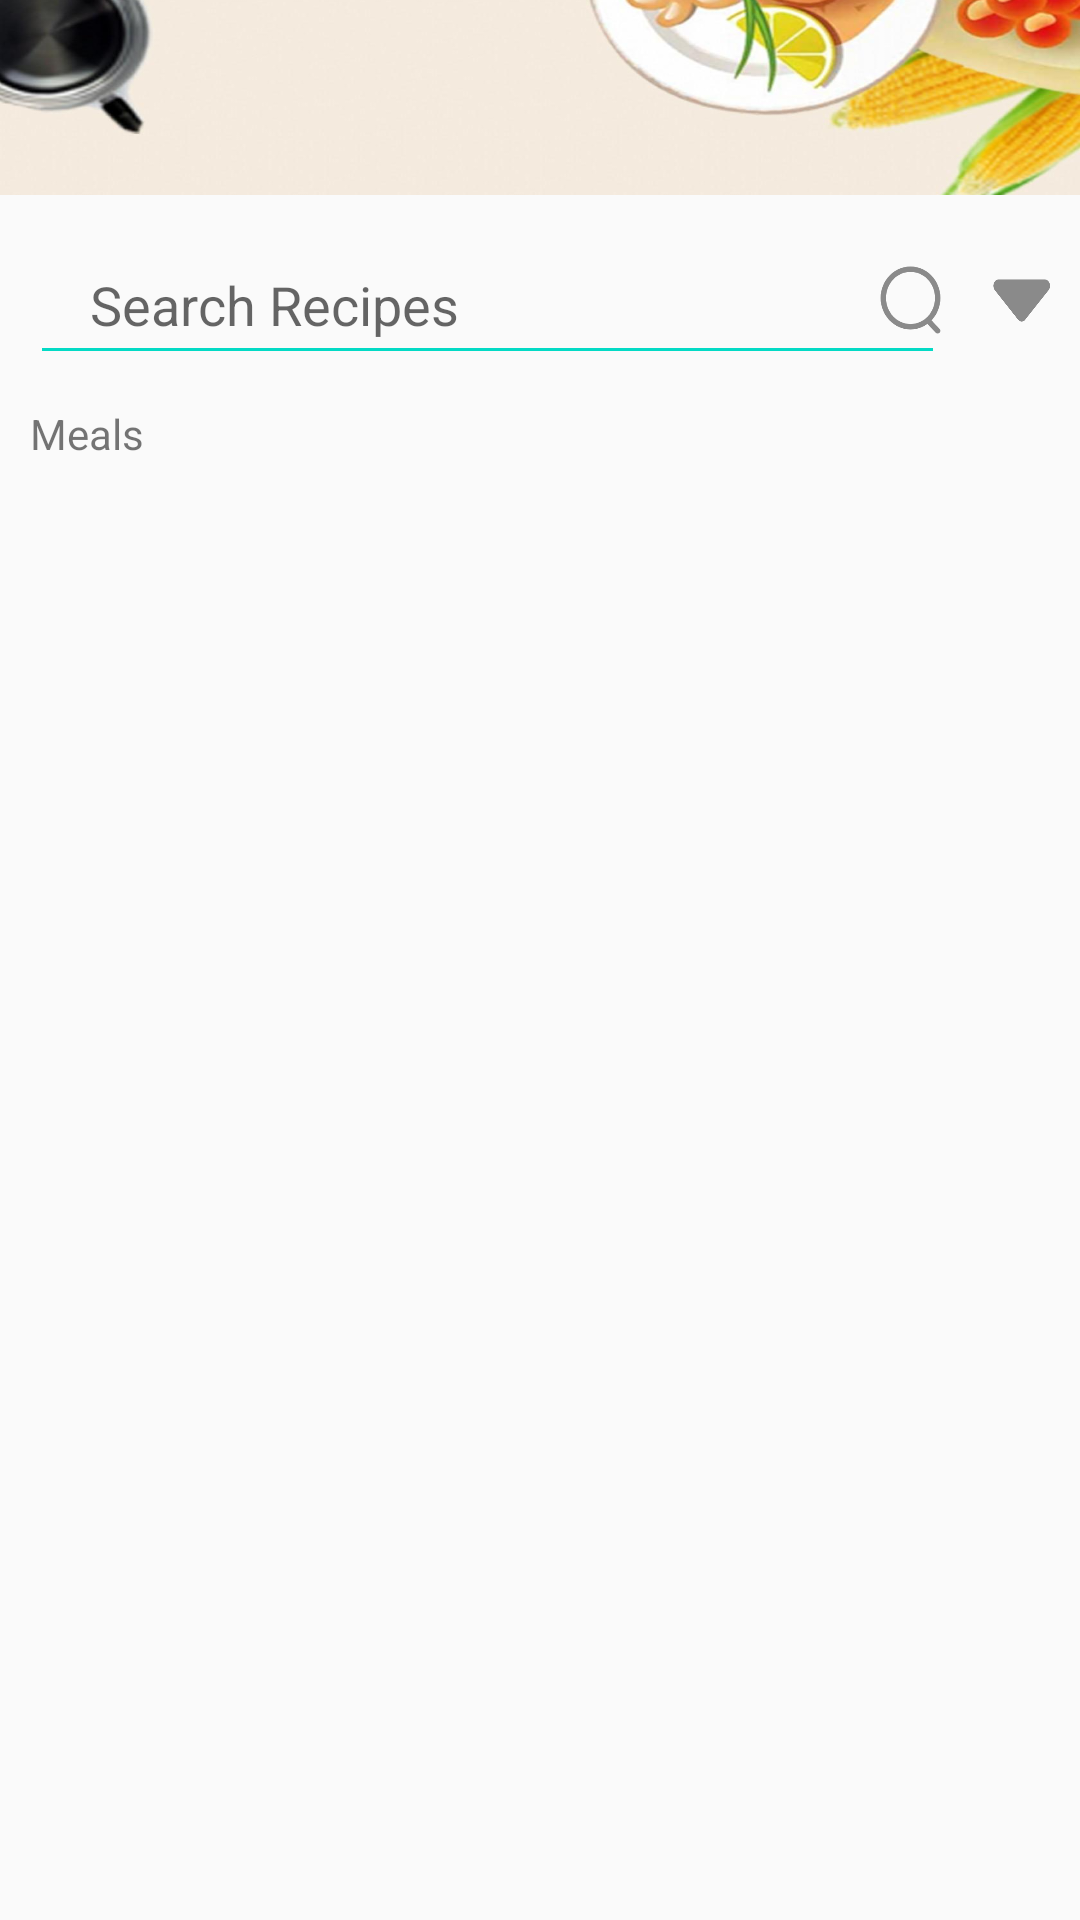

Android layout source for this screen:
<!-- AndroidManifest.xml: application theme AppTheme -->
<!-- res/layout/activity_listview_on.xml -->
<?xml version="1.0" encoding="utf-8"?>
<LinearLayout xmlns:android="http://schemas.android.com/apk/res/android"
    xmlns:tools="http://schemas.android.com/tools"
    android:id="@+id/whole_on_view"
    android:layout_width="match_parent"
    android:layout_height="match_parent"
    android:orientation="vertical">

    
    <ImageView
        android:layout_width="match_parent"
        android:layout_height="65dp"
        android:background="@mipmap/top_pic" />

    
    <RelativeLayout
        android:layout_width="match_parent"
        android:layout_height="70dp"
        android:padding="10dp">

        
        <Spinner
            android:id="@+id/spin_one"
            android:layout_width="19dp"
            android:layout_height="24dp"
            android:layout_alignParentEnd="true"
            android:layout_centerVertical="true"
            android:background="@mipmap/arrow"
            android:entries="@array/data"
            android:prompt="@string/spin_title"
            android:spinnerMode="dialog" />

        
        <ImageView
            android:id="@+id/search_iv_on"
            android:layout_width="29dp"
            android:layout_height="wrap_content"
            android:layout_centerVertical="true"
            android:layout_marginEnd="13dp"
            android:layout_toStartOf="@+id/spin_one"
            android:src="@mipmap/search" />

        
        <EditText
            android:id="@+id/search_et_on"
            android:layout_width="305dp"
            android:layout_height="60dp"
            android:hint="@string/search_tip"
            android:imeOptions="actionSearch"
            android:paddingStart="20dp"
            android:singleLine="true"
            android:textColor="@color/colorAccent"
            android:theme="@style/myEditText" />
    </RelativeLayout>

    
    <TextView
        android:id="@+id/test_on"
        android:layout_width="wrap_content"
        android:layout_height="wrap_content"
        android:layout_marginStart="10dp"
        android:text="@string/tip_3" />

    
    <ListView
        android:id="@+id/lv_1_on"
        android:layout_width="match_parent"
        android:layout_height="wrap_content"
        android:divider="@color/colorOrange"
        android:dividerHeight="1dp"
        android:listSelector="@drawable/list_item" />

</LinearLayout>
<!-- resources referenced by this layout -->
<resources>
  <string-array name="data">
          <item>A</item>
          <item>B</item>
          <item>C</item>
          <item>D</item>
          <item>E</item>
          <item>F</item>
          <item>G</item>
          <item>H</item>
          <item>I</item>
          <item>J</item>
          <item>K</item>
          <item>L</item>
          <item>M</item>
          <item>N</item>
          <item>O</item>
          <item>P</item>
          <item>Q</item>
          <item>R</item>
          <item>S</item>
          <item>T</item>
          <item>U</item>
          <item>V</item>
          <item>W</item>
          <item>X</item>
          <item>Y</item>
          <item>Z</item>
      </string-array>
  <color name="colorAccent">#03DAC5</color>
  <color name="colorOrange">#F8641F</color>
  <!-- mipmap arrow: png bitmap (mipmap-xxxhdpi, 2961 bytes) -->
  <!-- mipmap search: png bitmap (mipmap-xxxhdpi, 6808 bytes) -->
  <!-- mipmap top_pic: png bitmap (mipmap-xxxhdpi, 444391 bytes) -->
  <string name="search_tip">Search Recipes</string>
  <string name="spin_title">Rank by First Letter</string>
  <string name="tip_3">Meals</string>
  <style name="myEditText" parent="Theme.AppCompat.Light">
          <item name="colorControlNormal">@color/colorAccent</item>
          <item name="colorControlActivated">@color/colorAccent</item>
      </style>
  <style name="AppTheme" parent="Theme.AppCompat.Light.DarkActionBar">
          
          <item name="colorPrimary">@color/colorPrimary</item>
          <item name="colorPrimaryDark">@color/colorPrimaryDark</item>
          <item name="colorAccent">@color/colorAccent</item>
      </style>
  <color name="colorPrimary">#6200EE</color>
  <color name="colorPrimaryDark">#3700B3</color>
</resources>
